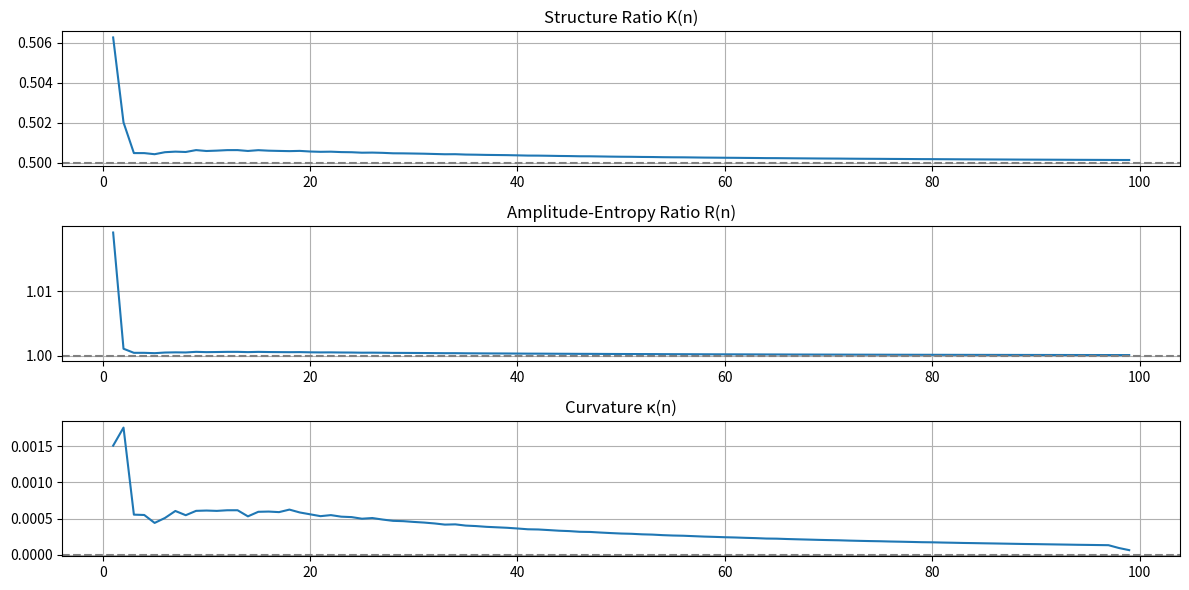

Reproduce this figure in Python.
import numpy as np
import matplotlib.pyplot as plt
from scipy.stats import pearsonr

# === Step 1: Hardcoded γₙ 数据（前 100 个非平凡 Riemann 零点虚部）===
gamma = np.array([
    14.13472514, 21.02203964, 25.01085758, 30.42487613, 32.93506159,
    37.58617816, 40.91871901, 43.32707328, 48.00515088, 49.77383248,
    52.97032148, 56.44624770, 59.34704400, 60.83177852, 65.11254405,
    67.07981053, 69.54640171, 72.06715767, 75.70469070, 77.14484007,
    79.33737502, 82.91038085, 84.73549298, 87.42527461, 88.80911121,
    92.49189927, 94.65134404, 95.87063423, 98.83119422, 101.3178510,
    103.7255380, 105.4466231, 107.1686112, 111.0295355, 111.8746592,
    114.3202209, 116.2266803, 118.7907828, 121.3701250, 122.9430350,
    124.2568186, 127.5166839, 129.5787047, 131.0876885, 133.4977372,
    134.7565097, 138.1160421, 139.7362089, 141.1237074, 143.1118458,
    146.0009825, 147.4227653, 150.0535204, 150.9252576, 153.0246938,
    156.1129093, 157.5975918, 158.8499882, 161.1889641, 163.0307097,
    165.5370692, 167.1844399, 169.0945154, 169.9119765, 173.4115365,
    174.7541911, 176.4414343, 178.3774077, 179.9164844, 182.2070785,
    184.8744678, 185.5987837, 187.2289226, 189.4161582, 192.0266563,
    193.0797266, 195.2653967, 196.8764818, 198.0153097, 201.2647519,
    202.4935945, 204.1896718, 205.3946972, 207.9062589, 209.5765090,
    211.6908626, 213.3479192, 214.5470448, 216.1695385, 219.0675963,
    220.7149187, 222.4603570, 224.0070002, 224.9833242, 227.4214443,
    229.3374136, 231.2501887, 231.9872354, 233.6934042
])
n = np.arange(1, len(gamma)+1)

# === Step 2: 定义结构链 ===
tau = (np.pi/2) - np.arctan(2 * gamma)
phi = (4 / (np.pi * n)) * (np.cos(np.log(gamma)) + 1.1)
H = np.log(1 + phi**2)
log_phi = np.log(np.abs(phi))
log_H = np.log(H)

# === Step 3: 一阶与二阶导数 ===
dlog_phi = np.gradient(log_phi, log_H)
K = dlog_phi
d2log_phi = np.gradient(dlog_phi, log_H)
kappa = d2log_phi
R = phi / np.sqrt(H)

# === Step 4: 平均与标准差输出 ===
print(f"✅ 平均 K(n): {np.mean(K):.6f} | σ = {np.std(K):.6f}")
print(f"✅ 平均 R(n): {np.mean(R):.6f} | σ = {np.std(R):.6f}")
print(f"✅ 平均 κ(n): {np.mean(kappa):.6f} | σ = {np.std(kappa):.6f}")
corr_tau_phi = pearsonr(tau, phi)[0]
print(f"📌 Pearson(τ, φ): {corr_tau_phi:.5f}")

# === Step 5: 反推验证 ===
phi_hat = np.exp(0.5 * np.log(H + 1e-12))
pearson_phi = pearsonr(phi_hat, np.abs(phi))[0]
print(f"🔁 Pearson(φ̂, φ): {pearson_phi:.5f}")

# === Step 6: 可视化 ===
plt.figure(figsize=(12,6))
plt.subplot(3,1,1)
plt.plot(n, K, label='K(n)')
plt.axhline(0.5, color='gray', linestyle='--')
plt.title("Structure Ratio K(n)")
plt.grid()

plt.subplot(3,1,2)
plt.plot(n, R, label='R(n) = φ / √H')
plt.axhline(1, color='gray', linestyle='--')
plt.title("Amplitude-Entropy Ratio R(n)")
plt.grid()

plt.subplot(3,1,3)
plt.plot(n, kappa, label='κ(n)')
plt.axhline(0, color='gray', linestyle='--')
plt.title("Curvature κ(n)")
plt.grid()

plt.tight_layout()
plt.show()
